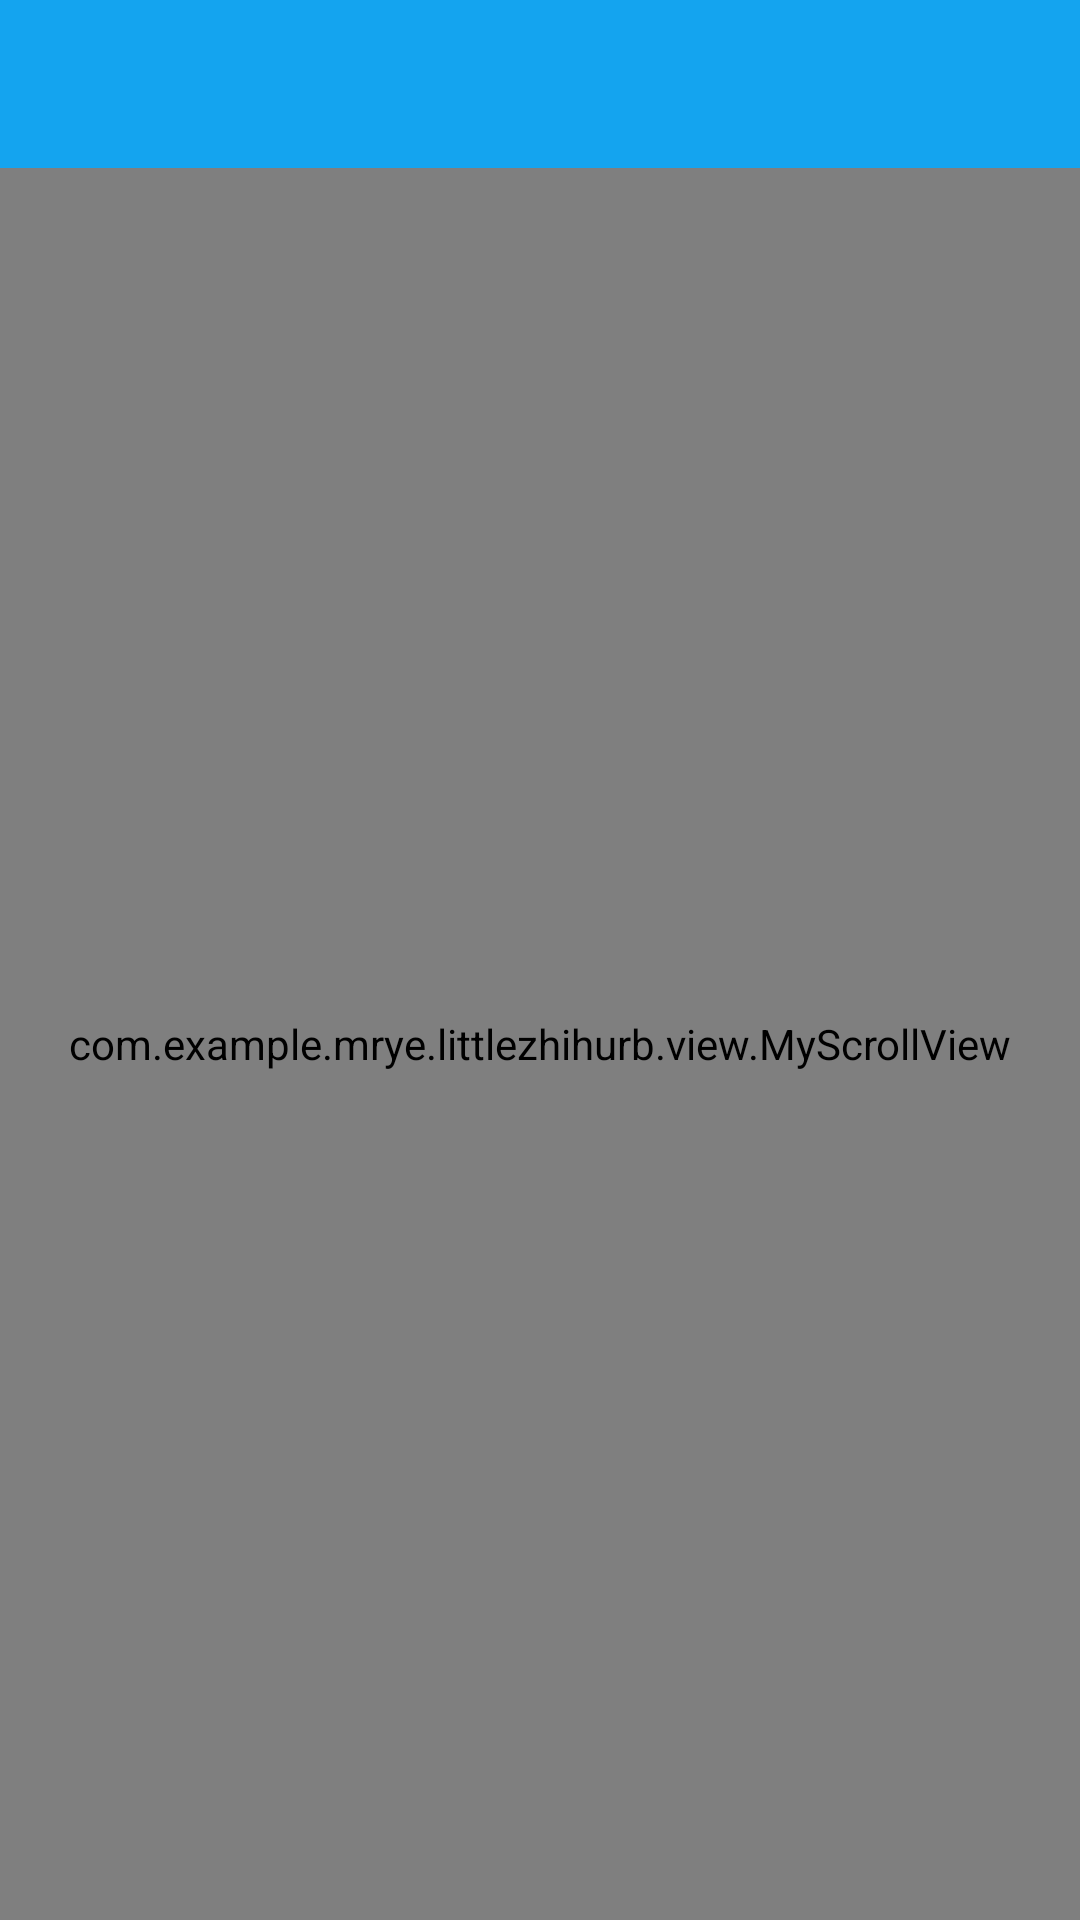

Layout XML and referenced resources for this Android screen:
<!-- AndroidManifest.xml: activity theme AppTheme.Transparent -->
<!-- res/layout/activity_zhi_hu_describe.xml -->
<?xml version="1.0" encoding="utf-8"?>
<FrameLayout
    xmlns:android="http://schemas.android.com/apk/res/android"
    xmlns:app="http://schemas.android.com/apk/res-auto"
    xmlns:tools="http://schemas.android.com/tools"
    android:orientation="vertical"
    android:layout_width="match_parent"
    android:layout_height="match_parent"
    android:fitsSystemWindows="true"
    tools:context="com.example.mrye.littlezhihurb.activity.ZhiHuDescribeActivity">

    

    <com.example.mrye.littlezhihurb.view.MyScrollView
        android:id="@+id/scrollView"
        android:clipToPadding="false"
        android:paddingTop="?attr/actionBarSize"
        android:layout_width="match_parent"
        android:layout_height="match_parent"
        app:layout_behavior="@string/appbar_scrolling_view_behavior">


        <LinearLayout
            android:layout_width="match_parent"
            android:layout_height="match_parent"
            android:orientation="vertical">


            <RelativeLayout
                android:layout_width="match_parent"
                android:layout_height="200dp">

                <ImageView
                    android:id="@+id/img_describe"
                    android:layout_width="match_parent"
                    android:layout_height="match_parent" />

                <TextView
                    android:id="@+id/tv_from_describe"
                    android:layout_width="match_parent"
                    android:layout_height="wrap_content"
                    android:layout_alignParentBottom="true"
                    android:layout_alignParentStart="true"
                    android:layout_marginBottom="8dp"
                    android:gravity="bottom|right"
                    android:paddingRight="8dp"
                    android:textAppearance="@style/SmallTextAppearance" />

                <TextView
                    android:id="@+id/tv_title_describe"
                    android:layout_width="match_parent"
                    android:layout_height="wrap_content"
                    android:layout_above="@+id/tv_from_describe"
                    android:layout_centerHorizontal="true"
                    android:layout_marginBottom="4dp"
                    android:paddingLeft="8dp"
                    android:paddingRight="8dp"
                    android:textAppearance="@style/LargeTextAppearance" />

            </RelativeLayout>

            <WebView
                android:id="@+id/web_describe"
                android:layout_width="match_parent"
                android:layout_height="match_parent"/>
        </LinearLayout>

    </com.example.mrye.littlezhihurb.view.MyScrollView>

    <include layout="@layout/inc_toolbar"/>

</FrameLayout>
<!-- res/layout/inc_toolbar.xml (included above) -->
<?xml version="1.0" encoding="utf-8"?>
<android.support.v7.widget.Toolbar
    xmlns:android="http://schemas.android.com/apk/res/android"
         android:id="@+id/toolbar"
         style="@style/Toolbar"/>
<!-- resources referenced by this layout -->
<resources>
  <style name="LargeTextAppearance" parent="@style/TextAppearance.AppCompat.Title">
          <item name="android:textColor">#ffffff</item>
          <item name="android:textStyle">normal</item>
      </style>
  <style name="SmallTextAppearance" parent="@style/TextAppearance.AppCompat.Body1">
          <item name="android:textColor">#cecbcb</item>
          <item name="android:textStyle">normal</item>
      </style>
  <style name="Toolbar">
          <item name="android:layout_width">match_parent</item>
          <item name="android:layout_height">?attr/actionBarSize</item>
          <item name="android:background">@color/colorPrimary</item>
          <item name="android:theme">@style/ThemeOverlay.AppCompat.Dark.ActionBar</item>
          <item name="android:popupTheme">@style/ThemeOverlay.AppCompat.Light</item>
      </style>
  <style name="AppTheme.Transparent">
          <item name="android:windowBackground">@android:color/transparent</item>
          <item name="android:windowIsTranslucent">true</item>
      </style>
  <color name="colorPrimary">#14a4ef</color>
</resources>
